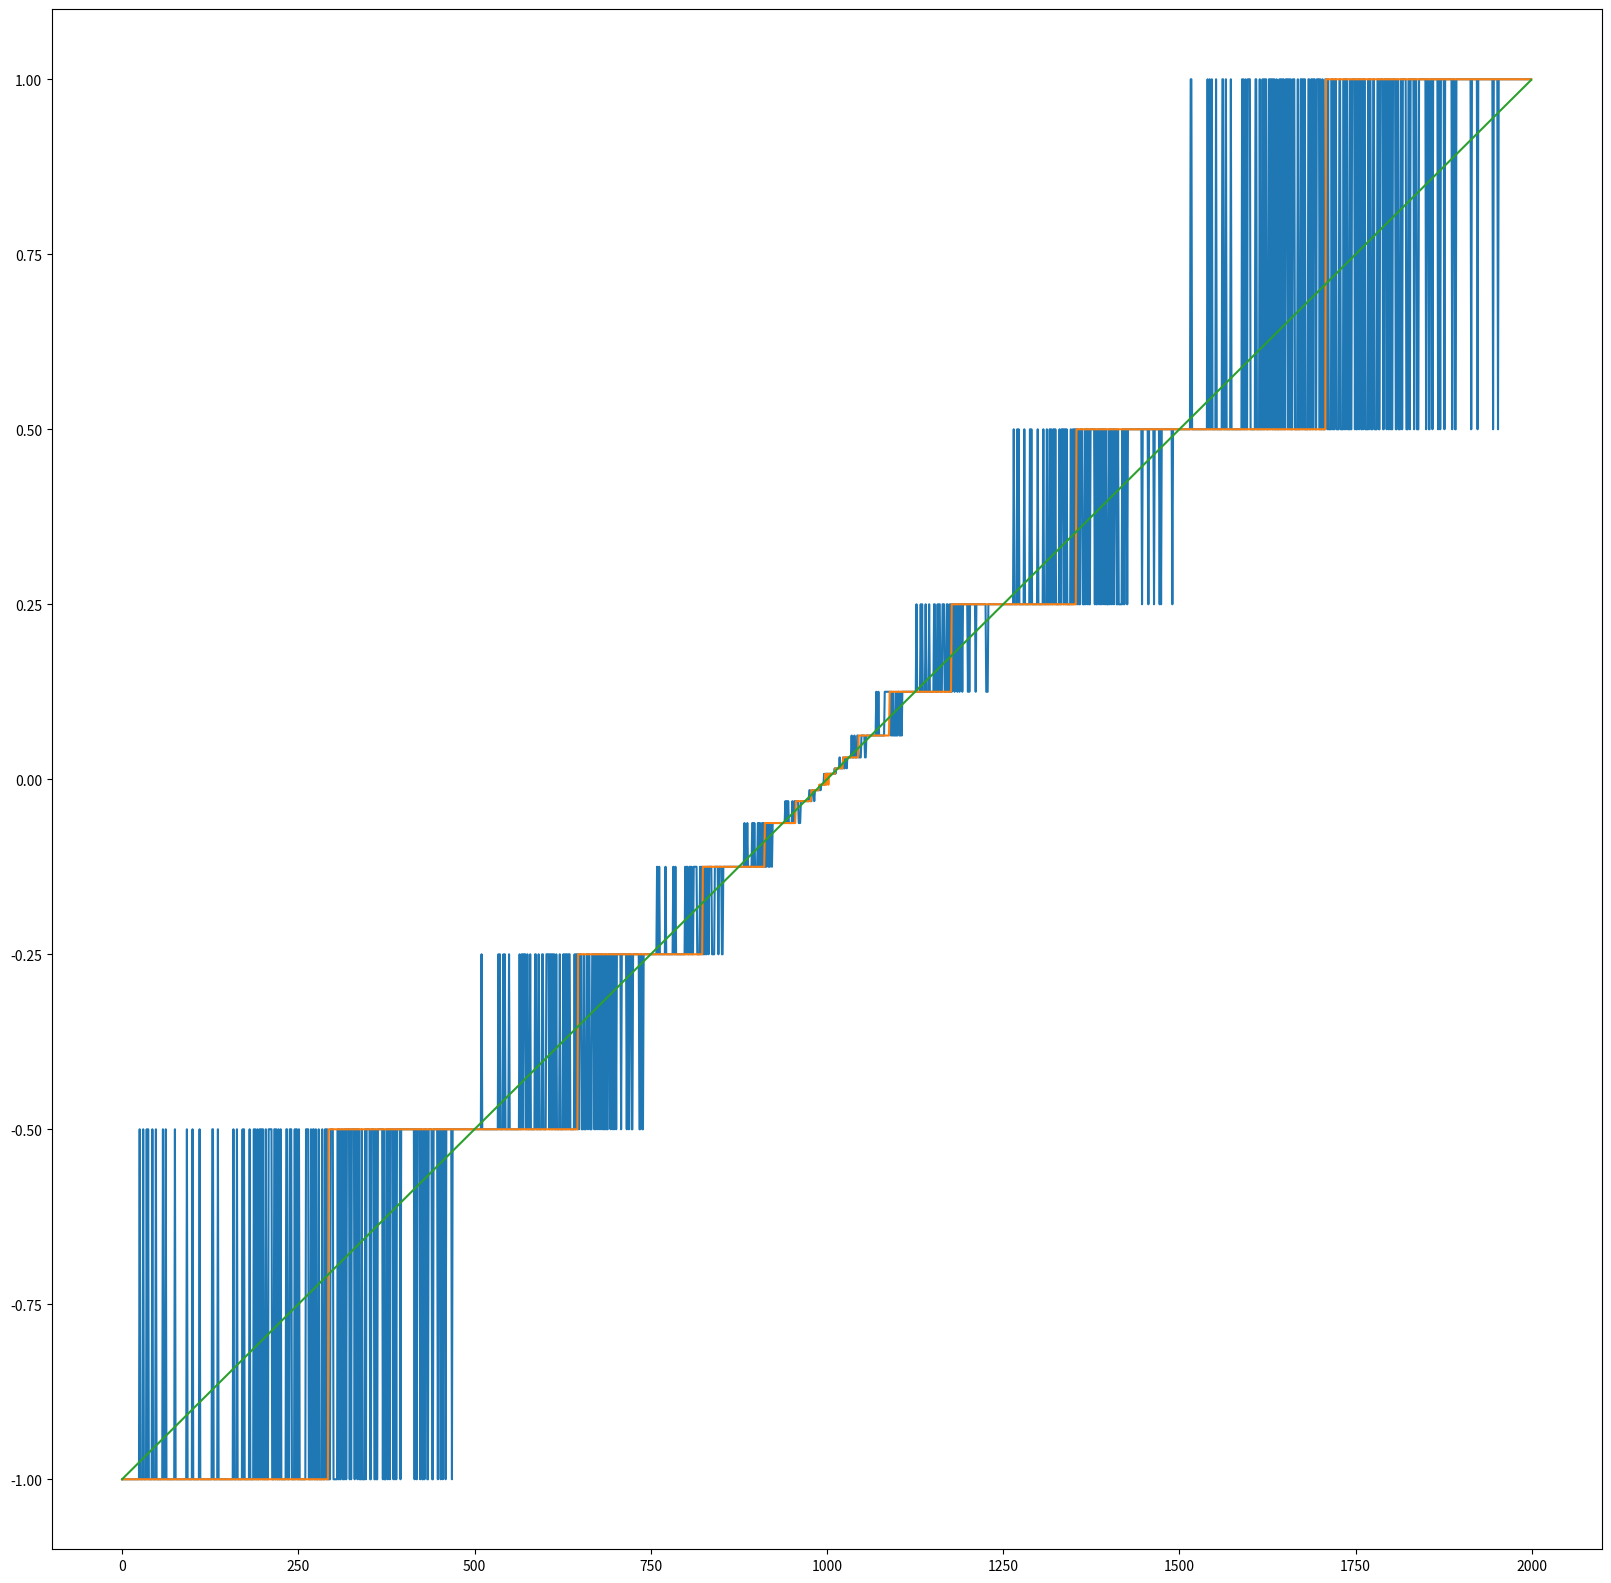

The script that saved this image:
import numpy as np

def stochastic_rounding(x):
    # takes the integer part of the number
    x_int = x.astype(np.int32)
    # takes the fractional part
    x_frac = np.abs(x - x_int)

    # generate a random number
    rng = np.random.random(x_int.shape)

    # if the frac is grater... for positive cases
    rounded_pos = np.where(x_frac > rng, x_int + 1, x_int)

    # if the grac is greate... for negative cases
    rounded_neg = np.where(x_frac > rng, x_int - 1, x_int)

    # select the rounded according to the signal
    rounded = np.where(x < 0, rounded_neg, rounded_pos)
    
    return rounded

x = np.random.normal(0, 5, (5)) 
print("float ", x)
rx = 0
it = 100
for _ in range(it):
    rx += stochastic_rounding(x)

rx = rx.astype(np.float32) / it
print("stchr0", stochastic_rounding(x))
print("stchr1", rx)
print("round ", np.around(x).astype(np.int32))


def quantize(x, round_stoch = True):
    """ exponentiation and quantization function """

    # just to avoid numerical problems
    eps = 1e-8

    # extract the signal
    s = np.sign(x)

    # takes the abs
    abs_x = np.abs(x)

    cliped_abs_x = np.where(abs_x < eps, eps, abs_x) # clip the min value of abs. (this is just for avoid numercal problems)
    cliped_abs_x = np.where(cliped_abs_x > 1, 1, cliped_abs_x) # clip the max value of DN 

    # gets the exponent with base 2
    exp = np.log2(cliped_abs_x)

    # round to nearest and cast to int (use stochastic rounding)
    if round_stoch:
        round_exp = stochastic_rounding(exp)
    else:
        round_exp = (np.round(exp)).astype(np.int32)


    # stochastic zero
    
    # detect underflow
    underflow = np.where(round_exp < -7, 1, 0)

    # clip expoent in -7
    clip_exp = np.where(underflow, -7, round_exp)
    
    # randomize the signal
    s = np.where(np.logical_and(np.random.random(round_exp.shape) < 0.5, underflow), -s, s) 
    
    # convert to float32 again
    qx = s * np.power(2., clip_exp)
    return qx


for _ in range(10):
    x = np.random.normal(0, 0.2, (5)) 
    print("float ", x)
    print("quant0", quantize(x))
    print("quant1", quantize(x))
    print("quant2", quantize(x))    
    print("-------")

a = np.array([0,1,0,1])
b = np.array([1,1,0,0])

print(np.logical_and(a, b))

print(np.sign(-2))

# visualizing
import matplotlib.pyplot as plt


# range of values from -2,2 
float_values = np.arange(-1, 1, 0.001)


sx4_values = quantize(float_values, True)
sx4_round_values = quantize(float_values, False)

print(float_values.shape)
print(sx4_values.shape)

plt.figure(figsize=(20,20))
plt.plot(sx4_values)
plt.plot(sx4_round_values)
plt.plot(float_values)
plt.show()

